2-way image classification set "split" from GitHub (LiaoKyle/BSR-UNet); label vocabulary: clean, dirty.

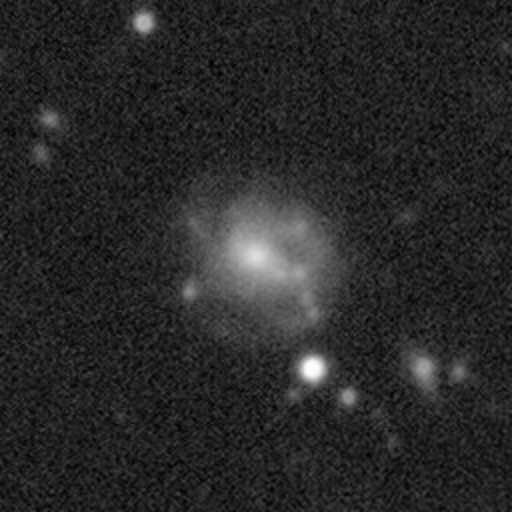
Label: clean

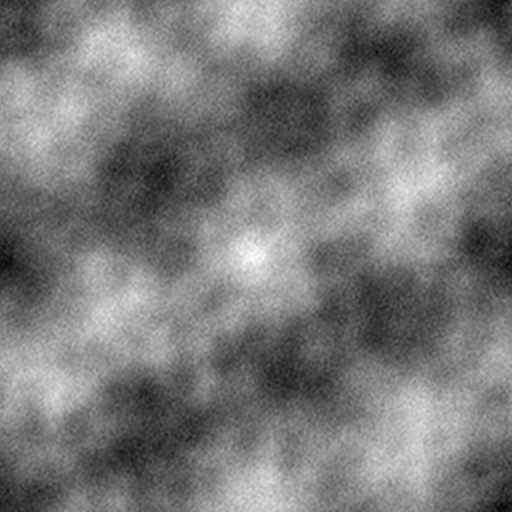
Label: dirty

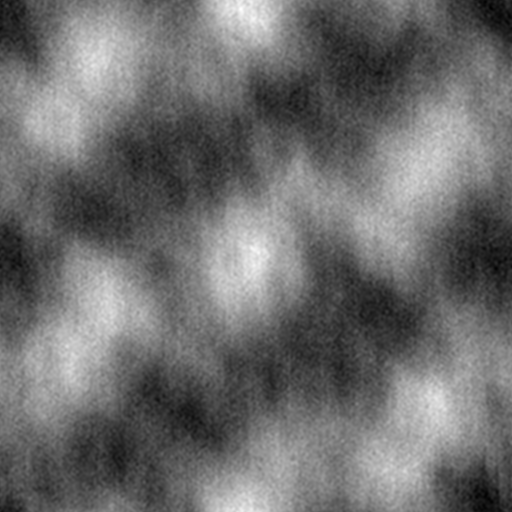
Label: dirty

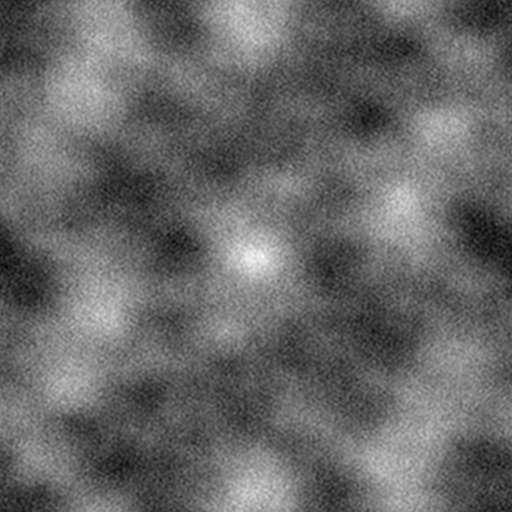
Label: dirty

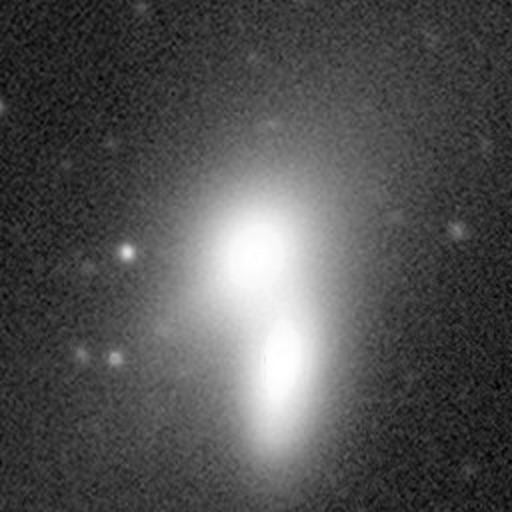
Label: clean

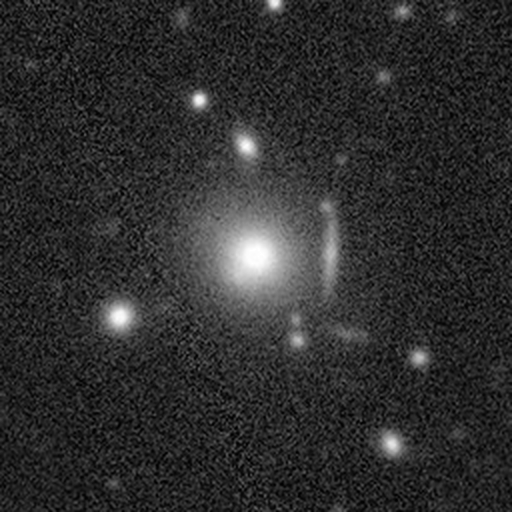
Label: clean
